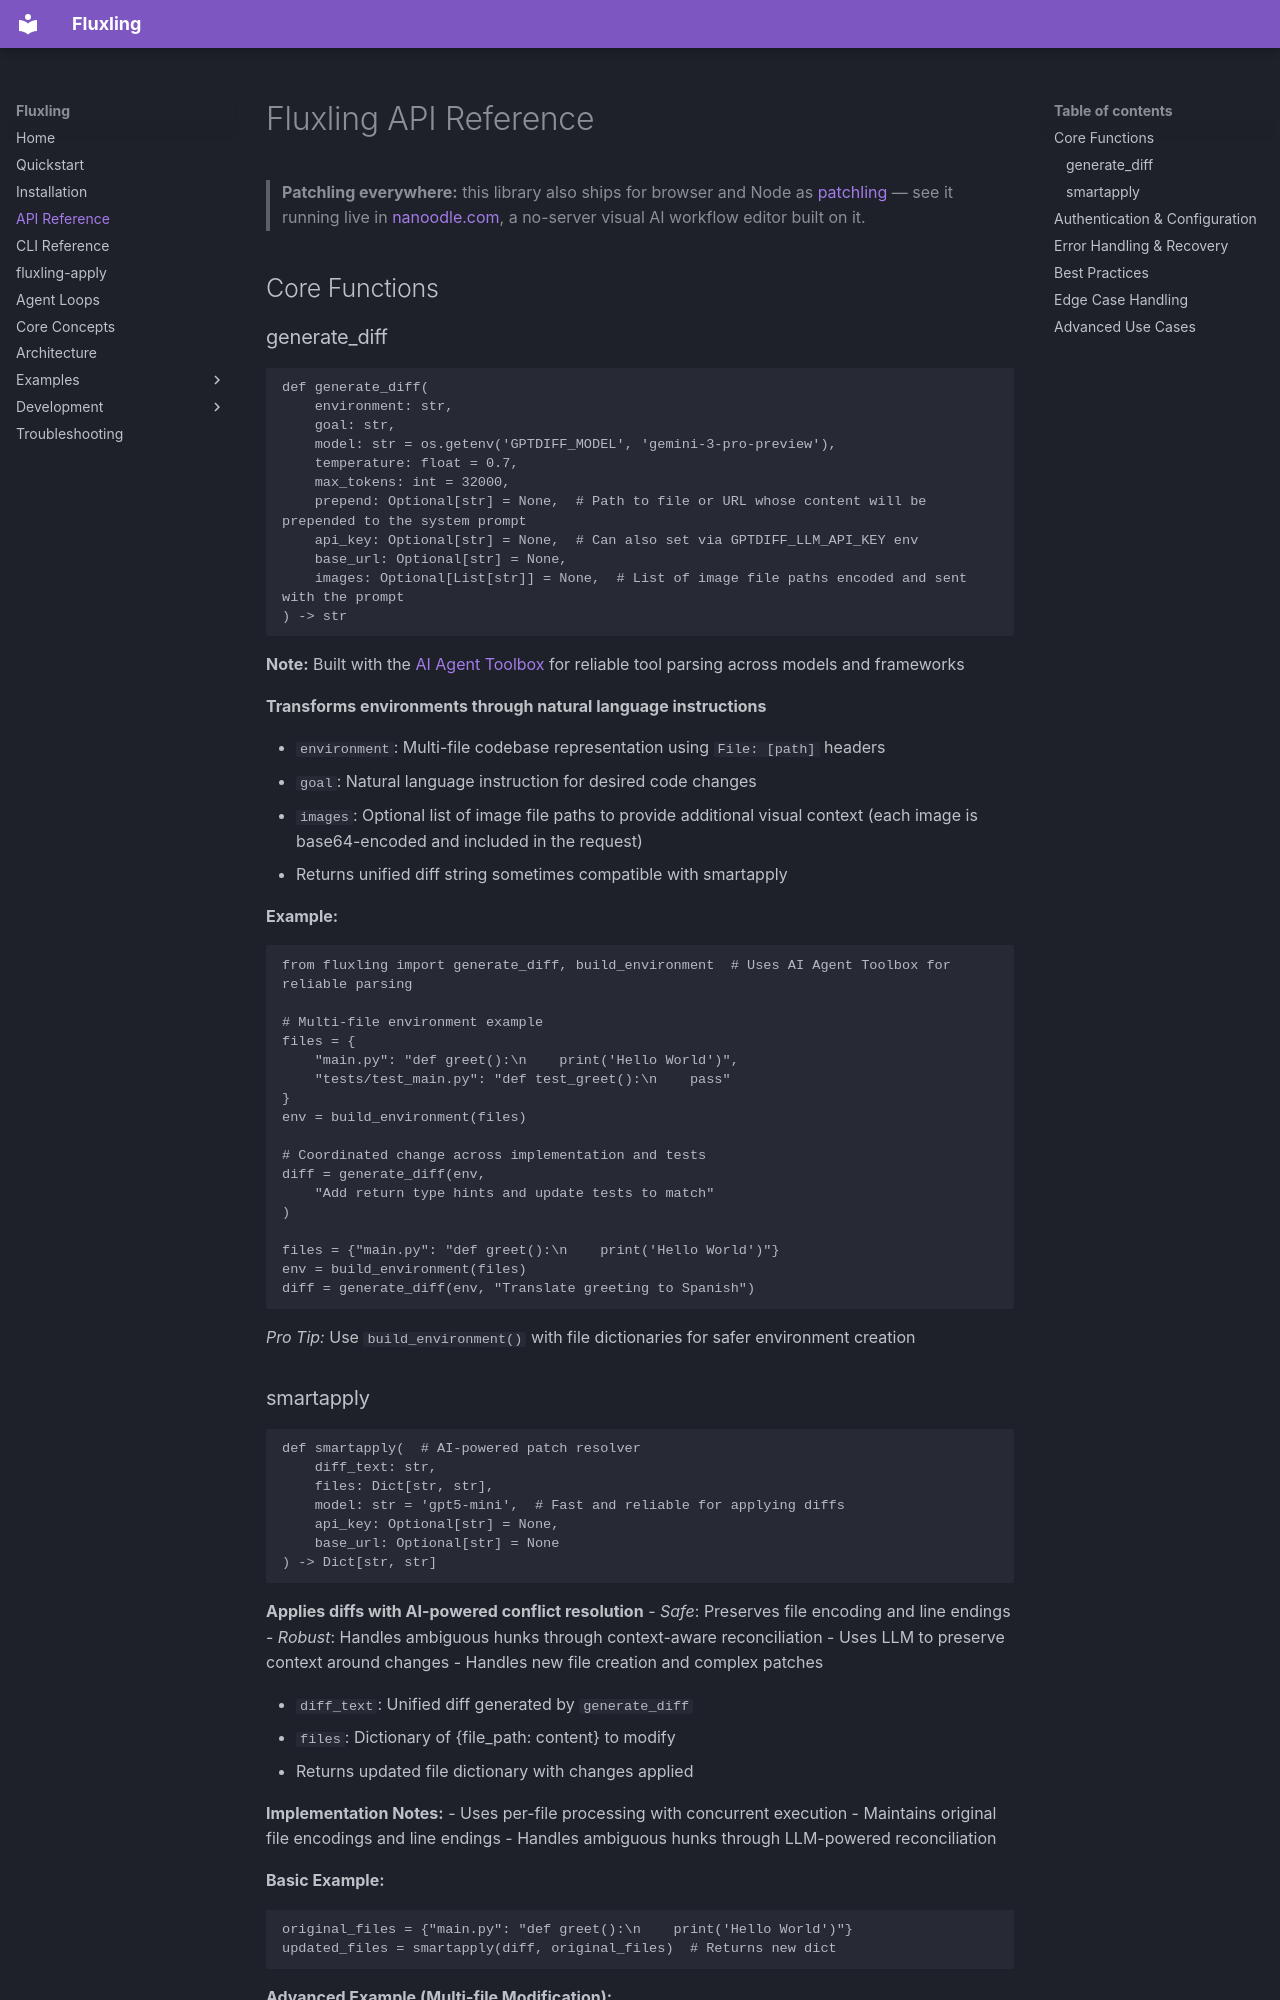

repository: toxicwind/fluxling-transform · page: api/index.html · generator: mkdocs

# Fluxling API Reference

> **Patchling everywhere:** this library also ships for browser and Node as [patchling](https://github.com/255BITS/patchling) — see it running live in [nanoodle.com](https://nanoodle.com), a no-server visual AI workflow editor built on it.

## Core Functions

### generate_diff
```python
def generate_diff(
    environment: str,
    goal: str,
    model: str = os.getenv('GPTDIFF_MODEL', 'gemini-3-pro-preview'),
    temperature: float = 0.7,
    max_tokens: int = 32000,
    prepend: Optional[str] = None,  # Path to file or URL whose content will be prepended to the system prompt
    api_key: Optional[str] = None,  # Can also set via GPTDIFF_LLM_API_KEY env
    base_url: Optional[str] = None,
    images: Optional[List[str]] = None,  # List of image file paths encoded and sent with the prompt
) -> str
```
**Note:** Built with the [AI Agent Toolbox](https://github.com/255BITS/ai-agent-toolbox) for reliable tool parsing across models and frameworks

**Transforms environments through natural language instructions**

- `environment`: Multi-file codebase representation using `File: [path]` headers
- `goal`: Natural language instruction for desired code changes
- `images`: Optional list of image file paths to provide additional visual context (each image is base64-encoded and included in the request)
- Returns unified diff string sometimes compatible with smartapply

**Example:**
```python
from fluxling import generate_diff, build_environment  # Uses AI Agent Toolbox for reliable parsing

# Multi-file environment example
files = {
    "main.py": "def greet():\n    print('Hello World')",
    "tests/test_main.py": "def test_greet():\n    pass" 
}
env = build_environment(files)

# Coordinated change across implementation and tests
diff = generate_diff(env, 
    "Add return type hints and update tests to match"
)

files = {"main.py": "def greet():\n    print('Hello World')"}
env = build_environment(files)
diff = generate_diff(env, "Translate greeting to Spanish")
```
*Pro Tip:* Use `build_environment()` with file dictionaries for safer environment creation
